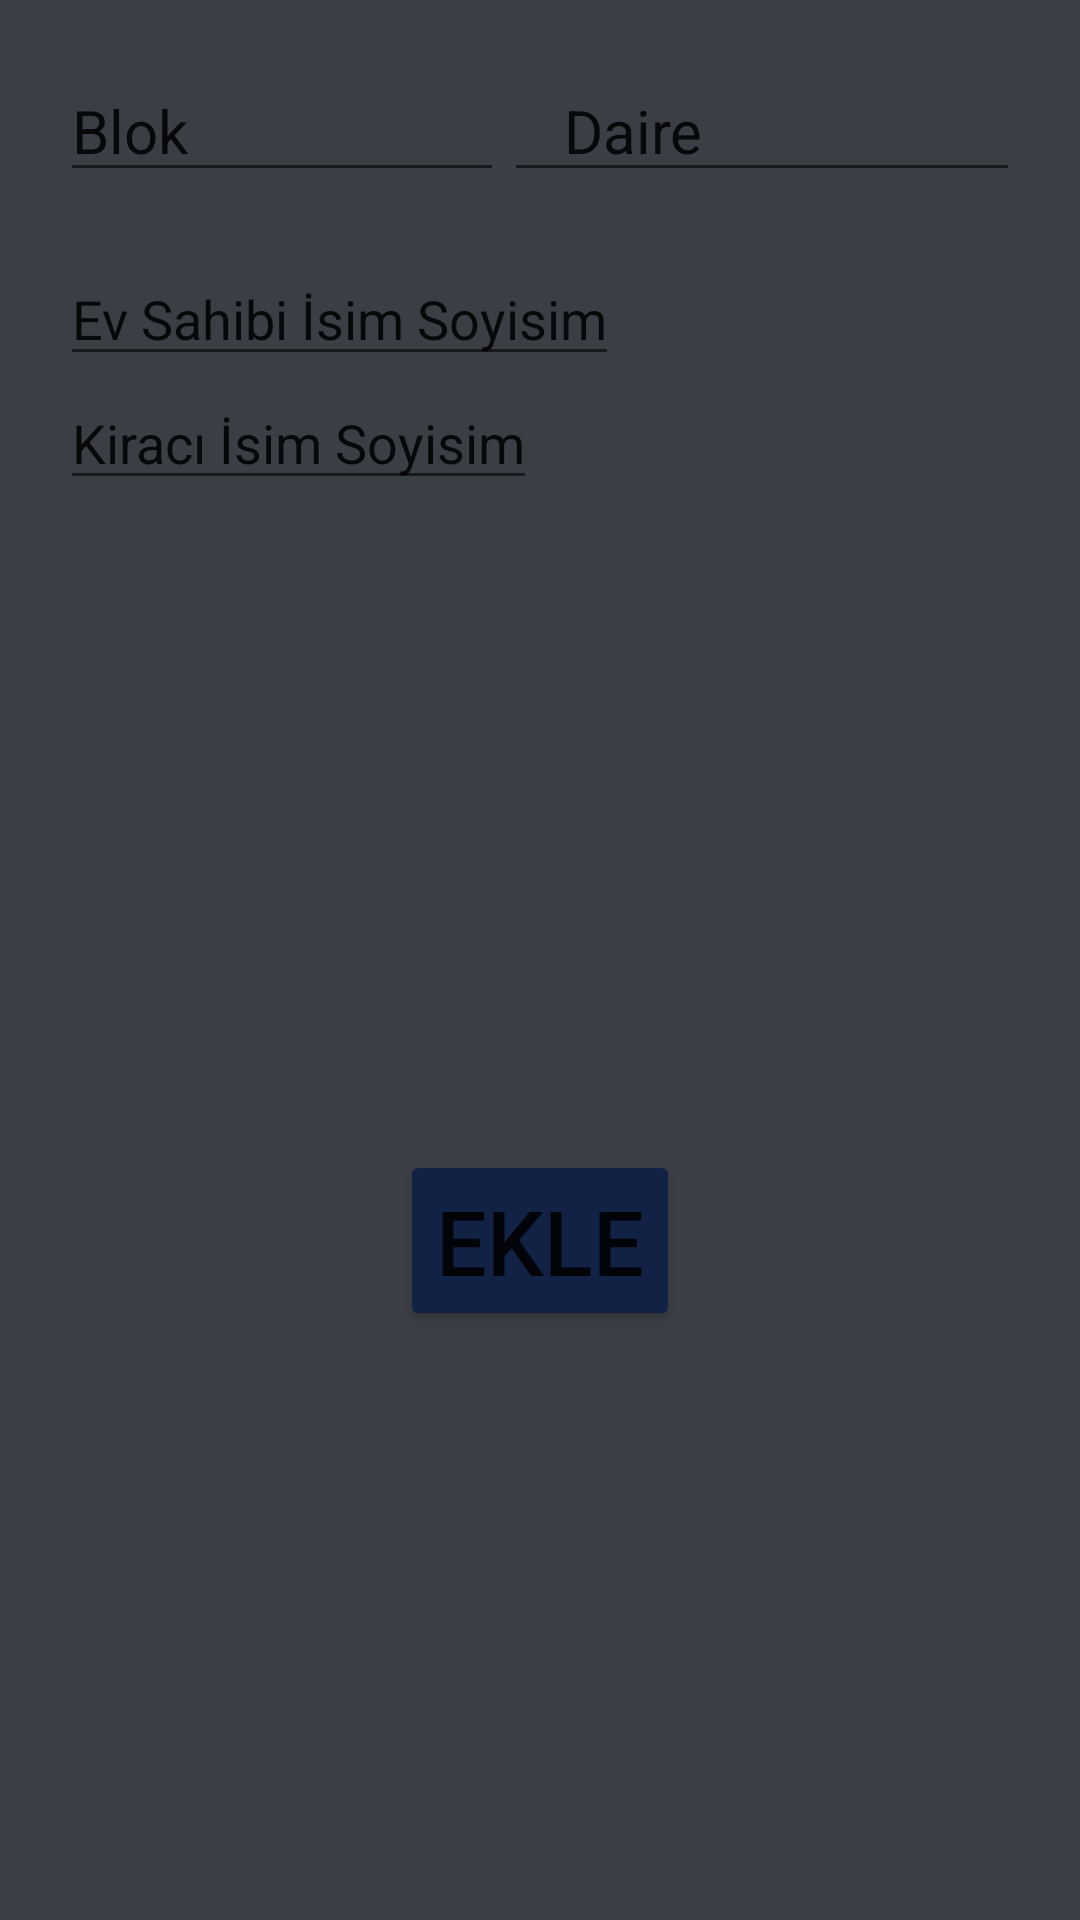

Here is an Android app screen rendered from its layout file. Give the layout XML and the strings, colors and styles it references.
<!-- AndroidManifest.xml: application theme Theme.SiteYönetimiTakip -->
<!-- res/layout/activity_kullanici_ekle.xml -->
<?xml version="1.0" encoding="utf-8"?>
<androidx.constraintlayout.widget.ConstraintLayout xmlns:android="http://schemas.android.com/apk/res/android"
    xmlns:app="http://schemas.android.com/apk/res-auto"
    xmlns:tools="http://schemas.android.com/tools"
    android:layout_width="match_parent"
    android:layout_height="match_parent"
    tools:context=".Activity.KullaniciEkleActivity"
    android:background="@color/background_color">


    <LinearLayout
        android:id="@+id/linear_layout_1"
        android:layout_width="match_parent"
        android:layout_height="wrap_content"
        android:orientation="horizontal"
        app:layout_constraintTop_toTopOf="parent"
        app:layout_constraintStart_toStartOf="parent"
        app:layout_constraintEnd_toEndOf="parent"
        android:paddingLeft="20sp"
        android:paddingRight="20sp"
        android:paddingTop="20sp">

        <EditText
            android:id="@+id/kullanıcı_ekle_block_number"
            android:layout_width="wrap_content"
            android:layout_height="wrap_content"
            android:text="Blok"
            android:textSize="20sp"
            android:layout_weight="1"/>

        <EditText
            android:id="@+id/kullanıcı_ekle_apartment_number"
            android:layout_width="wrap_content"
            android:layout_height="wrap_content"
            android:text="Daire"
            android:textSize="20sp"
            android:paddingLeft="20sp"
            android:layout_weight="1"/>

    </LinearLayout>

    <LinearLayout
        android:id="@+id/linear_layout_3"
        android:layout_width="match_parent"
        android:layout_height="wrap_content"
        app:layout_constraintTop_toBottomOf="@id/linear_layout_1"
        android:orientation="vertical"
        android:padding="20dp">

        <EditText
            android:id="@+id/ev_sahibi_isim_edit_text"
            android:layout_width="wrap_content"
            android:layout_height="wrap_content"
            android:text = "Ev Sahibi İsim Soyisim" />

        <EditText
            android:id="@+id/kiraci_isim_edit_text"
            android:layout_width="wrap_content"
            android:layout_height="wrap_content"
            android:text = "Kiracı İsim Soyisim" />

    </LinearLayout>

    <Button
        android:id="@+id/kullanıcı_ekle_button"
        android:layout_width="wrap_content"
        android:layout_height="wrap_content"
        app:layout_constraintTop_toBottomOf="@id/linear_layout_3"
        app:layout_constraintBottom_toBottomOf="parent"
        app:layout_constraintEnd_toEndOf="parent"
        app:layout_constraintStart_toStartOf="parent"
        android:backgroundTint="@color/button_color"
        android:text="Ekle"
        android:textSize="30sp"/>

</androidx.constraintlayout.widget.ConstraintLayout>
<!-- resources referenced by this layout -->
<resources>
  <color name="background_color">#3B3E44</color>
  <color name="button_color">#112245</color>
  <style name="Theme.SiteYönetimiTakip" parent="Theme.MaterialComponents.DayNight.DarkActionBar">
          
          <item name="colorPrimary">@color/purple_500</item>
          <item name="colorPrimaryVariant">@color/purple_700</item>
          <item name="colorOnPrimary">@color/white</item>
          
          <item name="colorSecondary">@color/teal_200</item>
          <item name="colorSecondaryVariant">@color/teal_700</item>
          <item name="colorOnSecondary">@color/black</item>
          
          <item name="android:statusBarColor" tools:targetApi="l">?attr/colorPrimaryVariant</item>
          
      </style>
  <color name="purple_500">#FF6200EE</color>
  <color name="purple_700">#FF3700B3</color>
  <color name="white">#FFFFFFFF</color>
  <color name="teal_200">#FF03DAC5</color>
  <color name="teal_700">#FF018786</color>
  <color name="black">#FF000000</color>
</resources>
